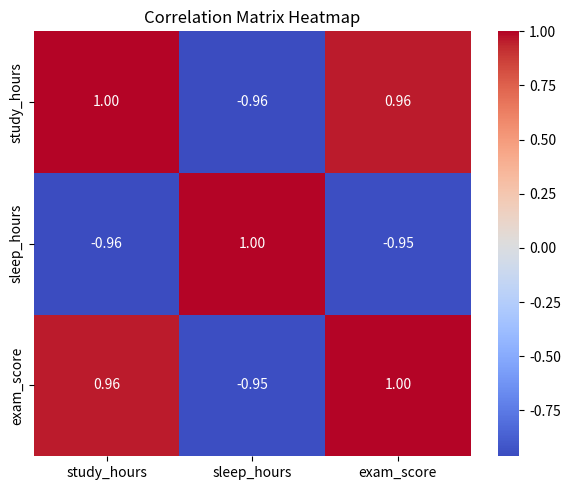

Here is the Python script that generated this plot:
# _0110_covariance_correlation_matrix.py
# DST_Q3 – Statistics
# Covariance and Correlation Matrix: Study, Sleep, Exam Scores 🧠📚💤

import numpy as np
import pandas as pd
import seaborn as sns
import matplotlib.pyplot as plt

# Sample data
data = {
    'study_hours': [2, 4, 6, 8, 10, 3, 5, 7, 9, 11],
    'sleep_hours': [8, 7.5, 7, 6.5, 6, 8.5, 7, 6.5, 6, 5.5],
    'exam_score':  [55, 58, 64, 68, 75, 54, 60, 70, 80, 85]
}

# Create DataFrame
df = pd.DataFrame(data)
print("📊 Data:")
print(df)

# Covariance Matrix
cov_matrix = df.cov()
print("\n🔁 Covariance Matrix:")
print(cov_matrix)

# Correlation Matrix
corr_matrix = df.corr()
print("\n🔗 Correlation Matrix:")
print(corr_matrix)

# Heatmap
plt.figure(figsize=(6, 5))
sns.heatmap(corr_matrix, annot=True, cmap="coolwarm", fmt=".2f")
plt.title("Correlation Matrix Heatmap")
plt.tight_layout()
plt.show()
